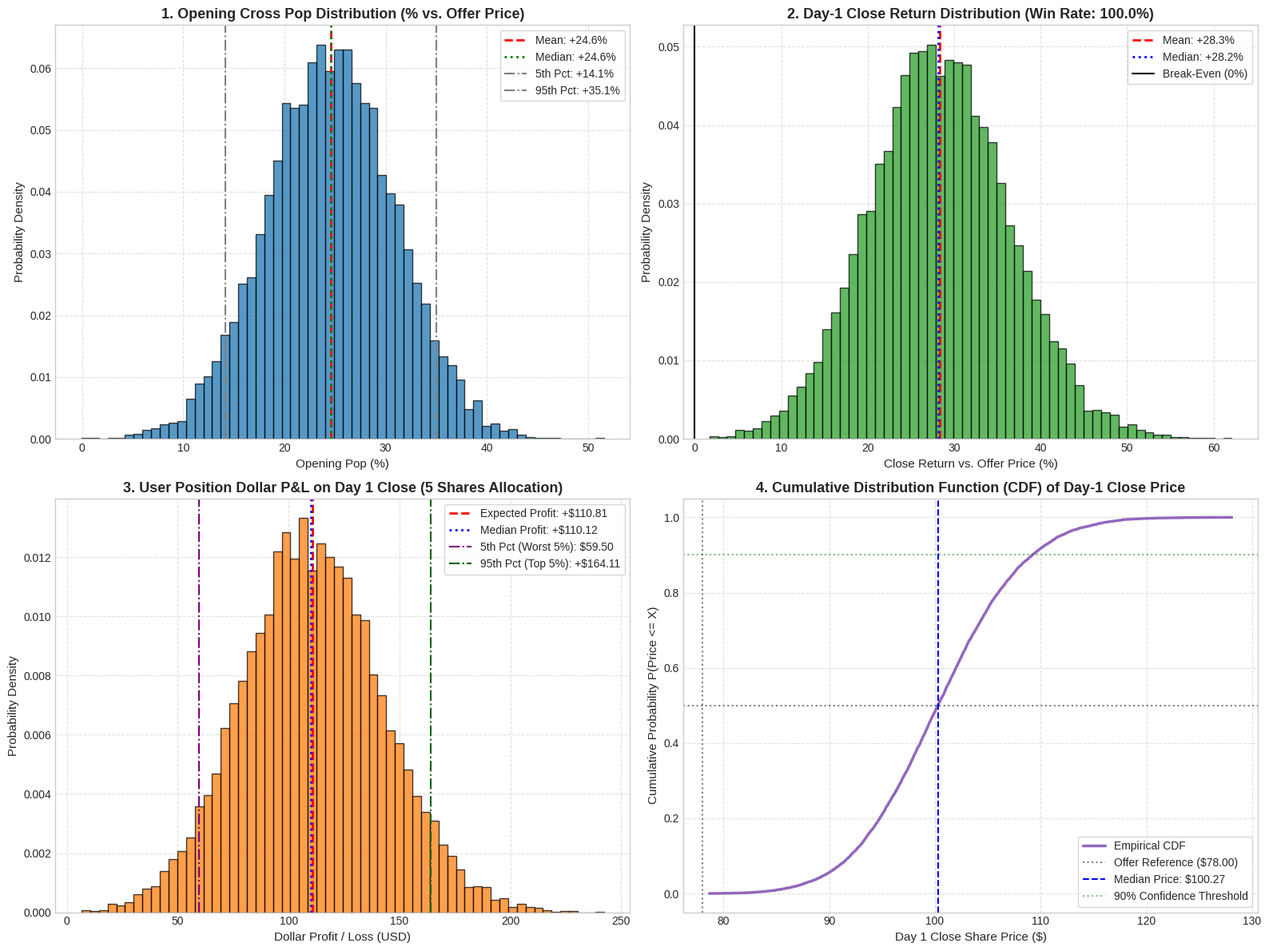

This figure's Python source:
import os
import json
import numpy as np
import pandas as pd
import matplotlib.pyplot as plt

def run_monte_carlo_10000():
    output_dir = r"D:\Professional\Personal Projects\Anthropic_IPO"
    os.makedirs(output_dir, exist_ok=True)
    
    n_sims = 10_000
    np.random.seed(42)
    
    # -------------------------------------------------------------------------
    # 1. Stochastic Inputs (Calibrated from ECM Syndicate Data & Microstructure)
    # -------------------------------------------------------------------------
    # A. Macro Tech Sentiment Shock Z_market ~ N(0, 1)
    z_market = np.random.normal(0, 1, n_sims)
    
    # B. Offer Price Distribution (P_offer)
    # Syndicate behavior on 7x oversubscribed deal with $70-$78 range:
    # 65% chance priced at $78.00 (cap)
    # 20% chance bumped above range ($80 - $84)
    # 15% chance priced inside range ($74 - $77)
    offer_regimes = np.random.choice(["top", "bumped", "inside"], size=n_sims, p=[0.65, 0.20, 0.15])
    p_offer = np.zeros(n_sims)
    for i, regime in enumerate(offer_regimes):
        if regime == "top":
            p_offer[i] = 78.00
        elif regime == "bumped":
            p_offer[i] = np.random.choice([80.00, 81.00, 82.00, 84.00], p=[0.4, 0.3, 0.2, 0.1])
        else: # inside
            p_offer[i] = np.random.uniform(74.00, 77.50)
            
    # C. Oversubscription realization (Base 7.0x, lognormal variation)
    oversub = np.random.lognormal(mean=np.log(7.0), sigma=0.12, size=n_sims)
    
    # D. Float & Size Drag Penalty Function
    # Float = $64.4B. Size drag dampens pop compared to a $2-3B SaaS IPO.
    # Base pop equation calibrated to historical comps (BABA, FB, ARM, RIVN, SNOW):
    retail_impact = np.random.normal(3.5, 1.2, n_sims) # 15-20% retail tranche creates early MOO surge
    idiosyncratic_shock = np.random.normal(0, 3.8, n_sims)
    
    pop_open_pct = 21.0 + 2.2 * (oversub - 7.0) + 4.5 * z_market + retail_impact + idiosyncratic_shock
    # Bound pop realistically: rarely below -5% on 7x oversubscribed book due to greenshoe defense
    pop_open_pct = np.clip(pop_open_pct, -6.0, 75.0)
    
    p_open = p_offer * (1.0 + pop_open_pct / 100.0)
    
    # -------------------------------------------------------------------------
    # 2. Intraday Dynamics: High, Low, and Close
    # -------------------------------------------------------------------------
    # A. Intraday High (Morning Momentum Overshoot):
    # First 45 mins retail/momentum rush pushes above open by gamma distribution
    high_overshoot_pct = np.random.gamma(shape=3.2, scale=2.4, size=n_sims) # Mean ~7.7% above open
    p_high = p_open * (1.0 + high_overshoot_pct / 100.0)
    
    # B. Intraday Low (Midday Retail/Fast-Money Flipping):
    pullback_pct = np.random.beta(a=3.0, b=12.0, size=n_sims) * 35.0 # Typical 6-15% pullback from high
    p_low_raw = p_high * (1.0 - pullback_pct / 100.0)
    greenshoe_support = p_offer * 0.975 # Max syndicate allowable discount before heavy stabilization
    p_low = np.maximum(np.minimum(p_low_raw, p_open * 0.99), greenshoe_support)
    
    # C. Day 1 Close (Institutional VWAP Absorption):
    reversion_weight = np.random.uniform(0.40, 0.75, size=n_sims)
    p_close_raw = p_open + reversion_weight * (p_low + p_high - 2.0 * p_open) + np.random.normal(0, 1.5, n_sims)
    p_close = np.clip(p_close_raw, p_low, p_high)
    
    day1_close_return_pct = (p_close - p_offer) / p_offer * 100.0
    
    # -------------------------------------------------------------------------
    # 3. User Position Metrics (5 Shares)
    # -------------------------------------------------------------------------
    user_shares = 5
    user_cost = user_shares * p_offer
    user_val_open = user_shares * p_open
    user_val_high = user_shares * p_high
    user_val_low = user_shares * p_low
    user_val_close = user_shares * p_close
    
    user_profit_open = user_val_open - user_cost
    user_profit_high = user_val_high - user_cost
    user_profit_close = user_val_close - user_cost

    # -------------------------------------------------------------------------
    # 4. Statistical Summary Function (Pure Numpy)
    # -------------------------------------------------------------------------
    def get_stats(arr):
        mean = float(np.mean(arr))
        std = float(np.std(arr))
        skew = float(np.mean(((arr - mean) / (std + 1e-9)) ** 3))
        kurt = float(np.mean(((arr - mean) / (std + 1e-9)) ** 4) - 3.0)
        return {
            "Mean": mean,
            "Std": std,
            "Median": float(np.median(arr)),
            "IQR_25": float(np.percentile(arr, 25)),
            "IQR_75": float(np.percentile(arr, 75)),
            "Pct_05": float(np.percentile(arr, 5)),
            "Pct_95": float(np.percentile(arr, 95)),
            "Min": float(np.min(arr)),
            "Max": float(np.max(arr)),
            "Skewness": skew,
            "Kurtosis": kurt
        }

    stats_dict = {
        "Offer_Price": get_stats(p_offer),
        "Open_Price": get_stats(p_open),
        "Open_Pop_Pct": get_stats(pop_open_pct),
        "Day1_High": get_stats(p_high),
        "Day1_Low": get_stats(p_low),
        "Day1_Close": get_stats(p_close),
        "Day1_Close_Return_Pct": get_stats(day1_close_return_pct),
        "User_Cost_Basis": get_stats(user_cost),
        "User_Open_Profit": get_stats(user_profit_open),
        "User_Peak_Profit": get_stats(user_profit_high),
        "User_Close_Profit": get_stats(user_profit_close)
    }

    # -------------------------------------------------------------------------
    # 5. Probabilistic Risk & Tail Metrics
    # -------------------------------------------------------------------------
    prob_close_above_offer = float(np.mean(p_close > p_offer) * 100.0)
    prob_broken_ipo = float(np.mean(p_close < p_offer) * 100.0)
    prob_pop_gt_20 = float(np.mean(pop_open_pct > 20.0) * 100.0)
    prob_pop_gt_30 = float(np.mean(pop_open_pct > 30.0) * 100.0)
    prob_pop_gt_50 = float(np.mean(pop_open_pct > 50.0) * 100.0)
    
    # Value at Risk (VaR 95% and 99%) on Close Profit for 5 shares
    pct_5_profit = float(np.percentile(user_profit_close, 5))
    var_95_close = -pct_5_profit if pct_5_profit < 0 else 0.0
    cvar_sub = user_profit_close[user_profit_close <= np.percentile(user_profit_close, 5)]
    cvar_95_close = -float(np.mean(cvar_sub)) if float(np.mean(cvar_sub)) < 0 else 0.0
    
    risk_metrics = {
        "Simulations_Run": n_sims,
        "P_Close_Above_Offer_WinRate": f"{prob_close_above_offer:.2f}%",
        "P_Broken_IPO_Close_Below_Offer": f"{prob_broken_ipo:.2f}%",
        "P_Open_Pop_Greater_20Pct": f"{prob_pop_gt_20:.2f}%",
        "P_Open_Pop_Greater_30Pct": f"{prob_pop_gt_30:.2f}%",
        "P_Open_Pop_Greater_50Pct": f"{prob_pop_gt_50:.2f}%",
        "VaR_95_Dollar_Loss": f"${var_95_close:.2f}",
        "CVaR_95_Expected_Shortfall": f"${cvar_95_close:.2f}"
    }

    # -------------------------------------------------------------------------
    # 6. Save Data & Tables
    # -------------------------------------------------------------------------
    df_raw = pd.DataFrame({
        "Offer_Price": p_offer,
        "Open_Price": p_open,
        "Open_Pop_Pct": pop_open_pct,
        "Day1_High": p_high,
        "Day1_Low": p_low,
        "Day1_Close": p_close,
        "Close_Return_Pct": day1_close_return_pct,
        "User_Cost": user_cost,
        "User_Profit_Open": user_profit_open,
        "User_Profit_High": user_profit_high,
        "User_Profit_Close": user_profit_close
    })
    raw_csv = os.path.join(output_dir, "monte_carlo_10k_raw_runs.csv")
    df_raw.to_csv(raw_csv, index=False)
    
    df_summary = pd.DataFrame(stats_dict).T
    summary_csv = os.path.join(output_dir, "monte_carlo_10k_statistics.csv")
    df_summary.to_csv(summary_csv)
    
    with open(os.path.join(output_dir, "monte_carlo_10k_risk_metrics.json"), "w") as f:
        json.dump(risk_metrics, f, indent=4)

    # -------------------------------------------------------------------------
    # 7. Visualization Plot (4-Panel High-Res Multi-Distribution)
    # -------------------------------------------------------------------------
    plt.style.use('seaborn-v0_8-whitegrid' if 'seaborn-v0_8-whitegrid' in plt.style.available else 'default')
    fig, axes = plt.subplots(2, 2, figsize=(16, 12))
    
    # Panel 1: Opening Pop Distribution
    ax = axes[0, 0]
    ax.hist(pop_open_pct, bins=60, color="#1f77b4", edgecolor="black", alpha=0.75, density=True)
    ax.axvline(np.mean(pop_open_pct), color="red", linestyle="--", linewidth=2, label=f"Mean: +{np.mean(pop_open_pct):.1f}%")
    ax.axvline(np.median(pop_open_pct), color="green", linestyle=":", linewidth=2, label=f"Median: +{np.median(pop_open_pct):.1f}%")
    ax.axvline(np.percentile(pop_open_pct, 5), color="gray", linestyle="-.", label=f"5th Pct: +{np.percentile(pop_open_pct, 5):.1f}%")
    ax.axvline(np.percentile(pop_open_pct, 95), color="gray", linestyle="-.", label=f"95th Pct: +{np.percentile(pop_open_pct, 95):.1f}%")
    ax.set_title("1. Opening Cross Pop Distribution (% vs. Offer Price)", fontsize=13, fontweight='bold')
    ax.set_xlabel("Opening Pop (%)", fontsize=11)
    ax.set_ylabel("Probability Density", fontsize=11)
    ax.legend(frameon=True, fontsize=10)
    ax.grid(True, linestyle="--", alpha=0.6)
    
    # Panel 2: Day 1 Close Return Distribution
    ax = axes[0, 1]
    ax.hist(day1_close_return_pct, bins=60, color="#2ca02c", edgecolor="black", alpha=0.75, density=True)
    ax.axvline(np.mean(day1_close_return_pct), color="red", linestyle="--", linewidth=2, label=f"Mean: +{np.mean(day1_close_return_pct):.1f}%")
    ax.axvline(np.median(day1_close_return_pct), color="blue", linestyle=":", linewidth=2, label=f"Median: +{np.median(day1_close_return_pct):.1f}%")
    ax.axvline(0, color="black", linestyle="-", linewidth=1.5, label="Break-Even (0%)")
    ax.set_title(f"2. Day-1 Close Return Distribution (Win Rate: {prob_close_above_offer:.1f}%)", fontsize=13, fontweight='bold')
    ax.set_xlabel("Close Return vs. Offer Price (%)", fontsize=11)
    ax.set_ylabel("Probability Density", fontsize=11)
    ax.legend(frameon=True, fontsize=10)
    ax.grid(True, linestyle="--", alpha=0.6)
    
    # Panel 3: Net Profit for User (5 Shares)
    ax = axes[1, 0]
    ax.hist(user_profit_close, bins=60, color="#ff7f0e", edgecolor="black", alpha=0.75, density=True)
    ax.axvline(np.mean(user_profit_close), color="red", linestyle="--", linewidth=2, label=f"Expected Profit: +${np.mean(user_profit_close):.2f}")
    ax.axvline(np.median(user_profit_close), color="blue", linestyle=":", linewidth=2, label=f"Median Profit: +${np.median(user_profit_close):.2f}")
    ax.axvline(np.percentile(user_profit_close, 5), color="purple", linestyle="-.", label=f"5th Pct (Worst 5%): ${np.percentile(user_profit_close, 5):.2f}")
    ax.axvline(np.percentile(user_profit_close, 95), color="darkgreen", linestyle="-.", label=f"95th Pct (Top 5%): +${np.percentile(user_profit_close, 95):.2f}")
    ax.set_title("3. User Position Dollar P&L on Day 1 Close (5 Shares Allocation)", fontsize=13, fontweight='bold')
    ax.set_xlabel("Dollar Profit / Loss (USD)", fontsize=11)
    ax.set_ylabel("Probability Density", fontsize=11)
    ax.legend(frameon=True, fontsize=10)
    ax.grid(True, linestyle="--", alpha=0.6)
    
    # Panel 4: CDF of Day 1 Close Share Price
    ax = axes[1, 1]
    sorted_close = np.sort(p_close)
    cdf = np.arange(1, n_sims + 1) / n_sims
    ax.plot(sorted_close, cdf, color="#9467bd", linewidth=2.5, label="Empirical CDF")
    ax.axvline(78.0, color="gray", linestyle=":", label="Offer Reference ($78.00)")
    ax.axvline(np.median(p_close), color="blue", linestyle="--", label=f"Median Price: ${np.median(p_close):.2f}")
    ax.axhline(0.5, color="black", linestyle=":", alpha=0.5)
    ax.axhline(0.9, color="green", linestyle=":", alpha=0.5, label="90% Confidence Threshold")
    ax.set_title("4. Cumulative Distribution Function (CDF) of Day-1 Close Price", fontsize=13, fontweight='bold')
    ax.set_xlabel("Day 1 Close Share Price ($)", fontsize=11)
    ax.set_ylabel("Cumulative Probability P(Price <= X)", fontsize=11)
    ax.legend(loc="lower right", frameon=True, fontsize=10)
    ax.grid(True, linestyle="--", alpha=0.6)
    
    plt.tight_layout()
    chart_path = os.path.join(output_dir, "anthropic_monte_carlo_10k.png")
    plt.savefig(chart_path, dpi=300)
    plt.close()
    
    print("Monte Carlo 10,000 Complete!")
    print(df_summary.to_string())
    print("\nRisk Metrics:")
    print(json.dumps(risk_metrics, indent=4))

if __name__ == "__main__":
    run_monte_carlo_10000()
